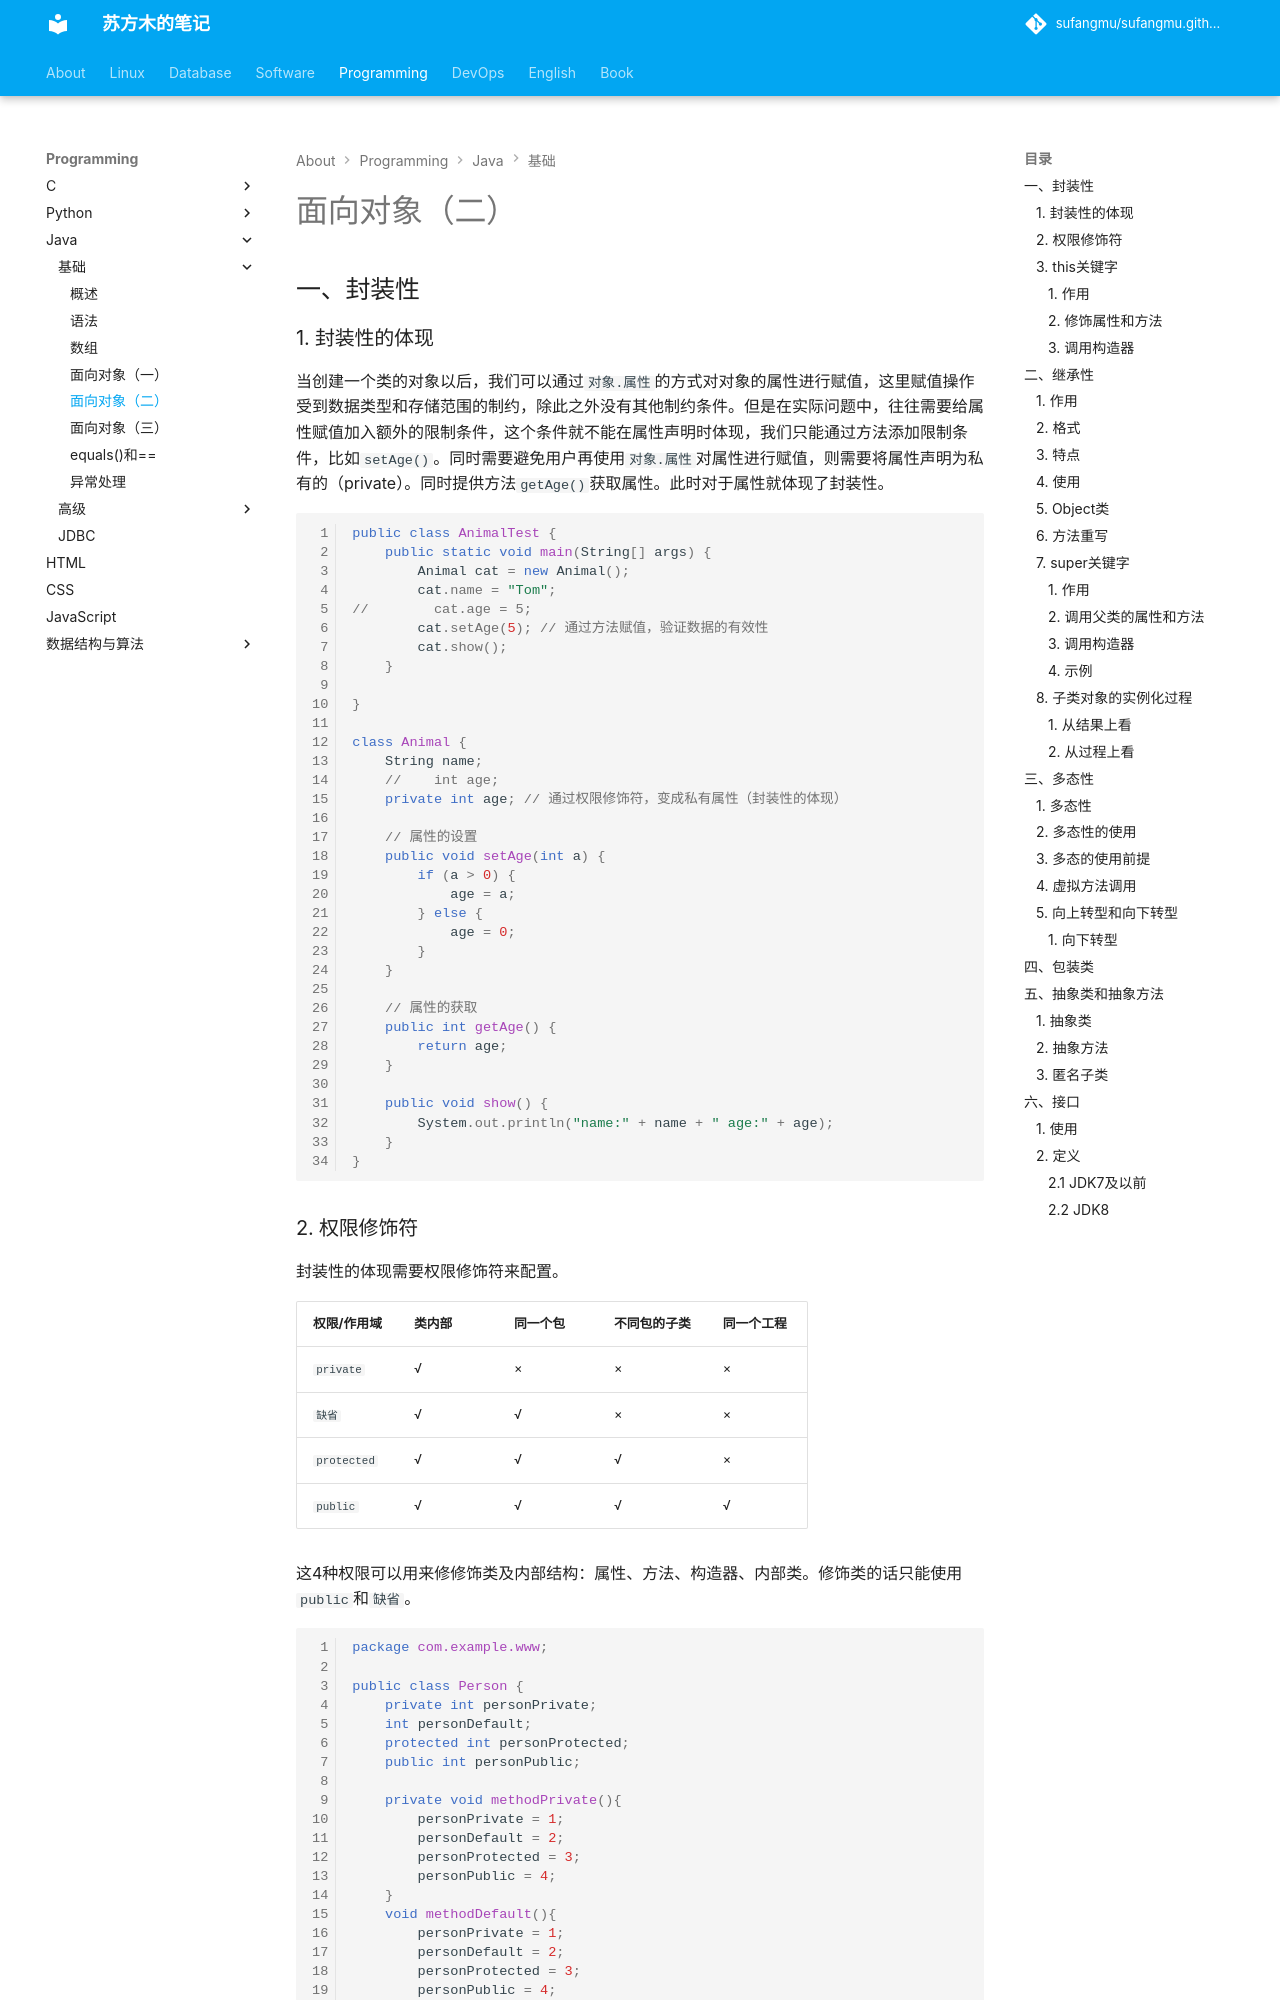

repository: sufangmu/sufangmu.github.io · page: programming/java/基础/面向对象（二）/index.html · generator: mkdocs

## 一、封装性

### 1. 封装性的体现

当创建一个类的对象以后，我们可以通过`对象.属性`的方式对对象的属性进行赋值，这里赋值操作受到数据类型和存储范围的制约，除此之外没有其他制约条件。但是在实际问题中，往往需要给属性赋值加入额外的限制条件，这个条件就不能在属性声明时体现，我们只能通过方法添加限制条件，比如`setAge()`。同时需要避免用户再使用`对象.属性`对属性进行赋值，则需要将属性声明为私有的（private）。同时提供方法`getAge()`获取属性。此时对于属性就体现了封装性。

```java
public class AnimalTest {
    public static void main(String[] args) {
        Animal cat = new Animal();
        cat.name = "Tom";
//        cat.age = 5;
        cat.setAge(5); // 通过方法赋值，验证数据的有效性
        cat.show();
    }

}

class Animal {
    String name;
    //    int age;
    private int age; // 通过权限修饰符，变成私有属性（封装性的体现）

    // 属性的设置
    public void setAge(int a) {
        if (a > 0) {
            age = a;
        } else {
            age = 0;
        }
    }

    // 属性的获取
    public int getAge() {
        return age;
    }

    public void show() {
        System.out.println("name:" + name + " age:" + age);
    }
}
```
